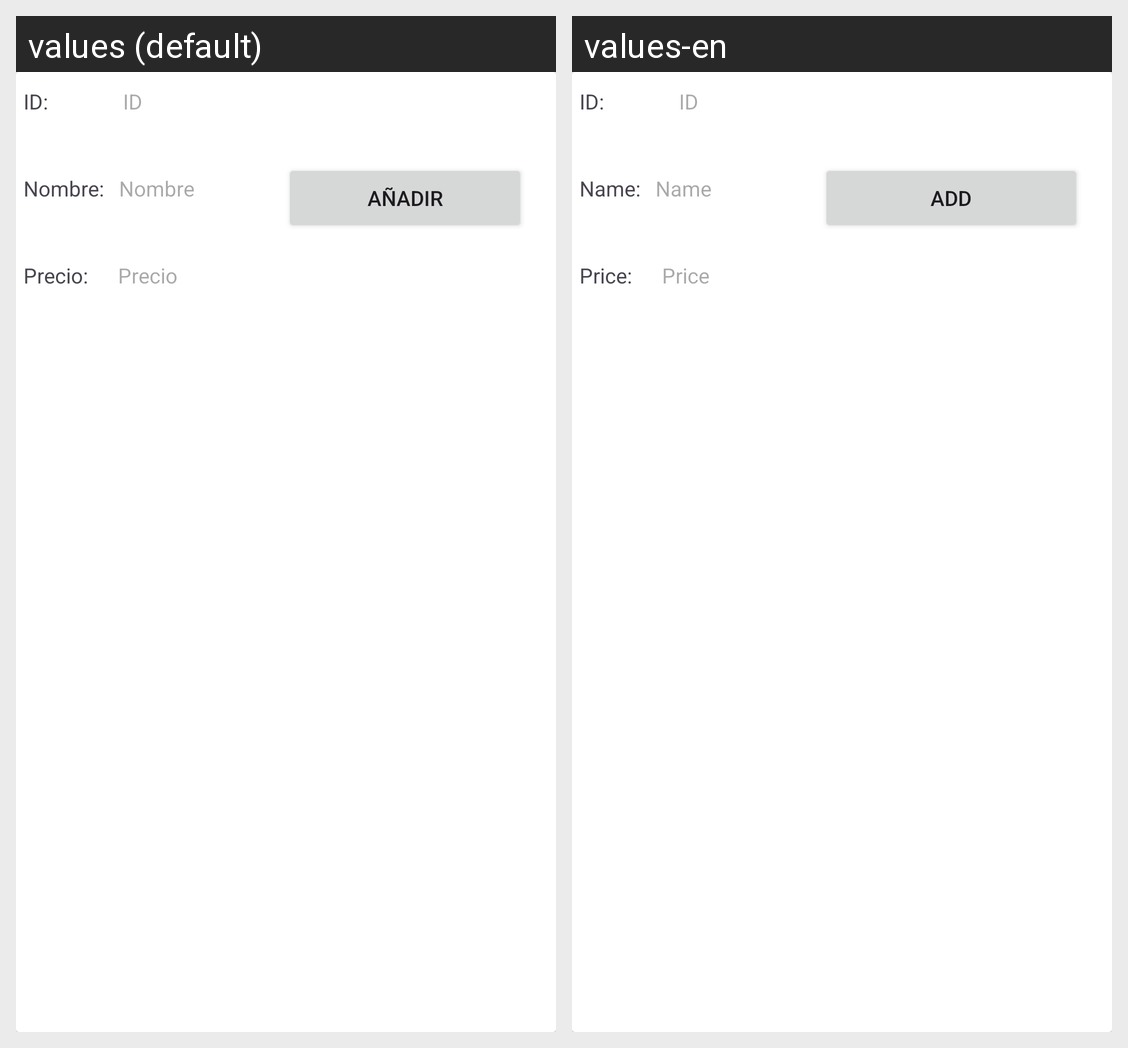

Strings drawn on this Android screen and how each of the app's shown locales translates them:
Android screen res/layout/productoadd_user_cardview.xml rendered under 2 locales, left to right: values (default), values-en. Device: Nexus 5 (rendered at 1080×1920; each locale shown at half size, 540×960, under a caption strip naming it); theme Theme.GestorRestaurante.
Strings drawn on this screen, with the default value and each locale's value (text and hints the layout hard-codes, and strings that could not be matched under every locale, appear in the picture but are not listed):

add_product_user_id_label
  values: ID:
  values-en: ID:

add_product_user_id_hint
  values: ID
  values-en: ID

add_product_user_name_label
  values: Nombre:
  values-en: Name:

add_product_user_name_hint
  values: Nombre
  values-en: Name

add_product_user_price_label
  values: Precio:
  values-en: Price:

add_product_user_price_hint
  values: Precio
  values-en: Price

add_product_user_add_button
  values: Añadir
  values-en: Add
